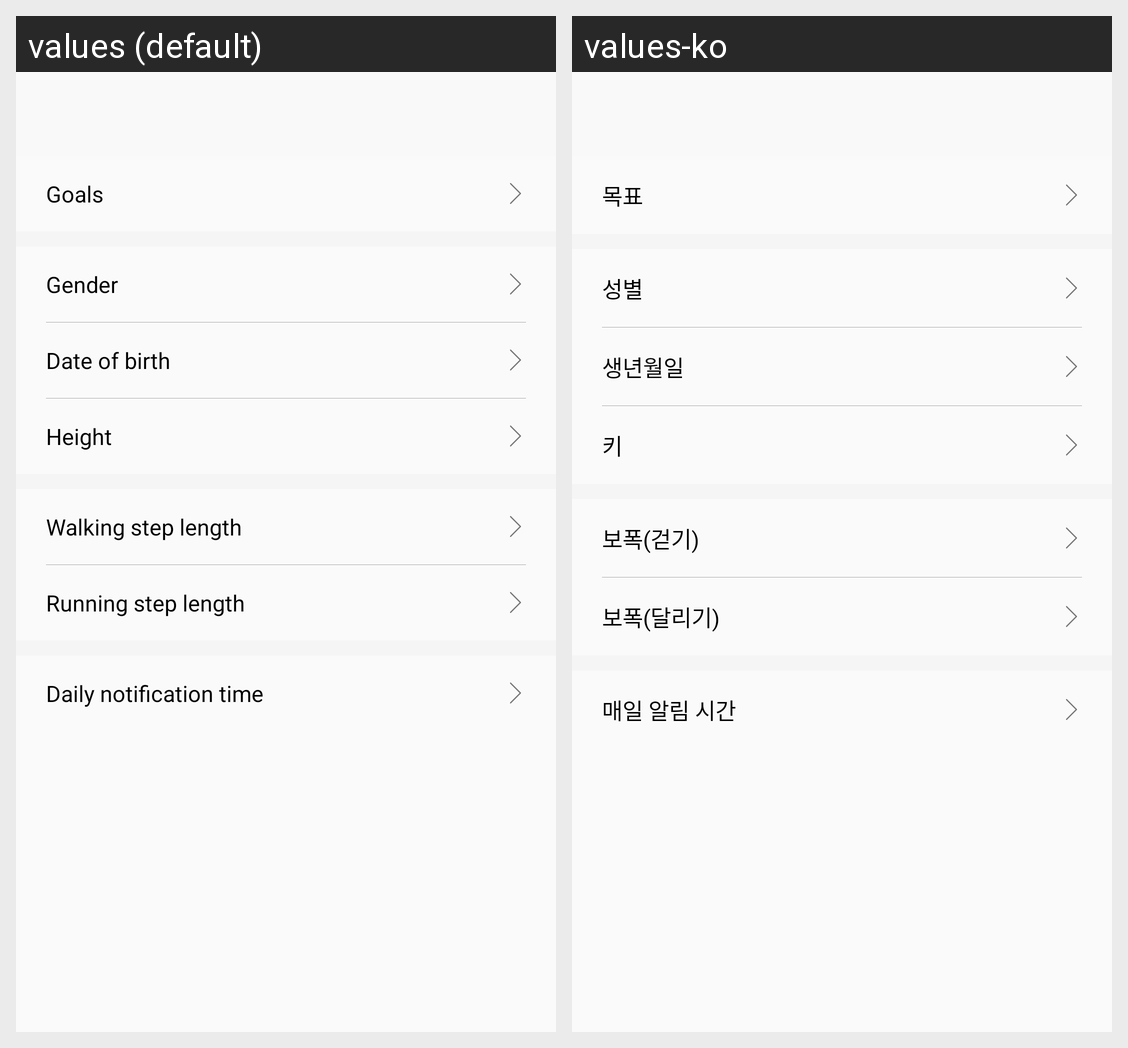

This grid shows one Android layout under two languages. Give, for every string resource on the screen, its name, the default text and each shown locale's text.
Android screen res/layout/fragment_settings.xml rendered under 2 locales, left to right: values (default), values-ko. Device: Nexus 5 (rendered at 1080×1920; each locale shown at half size, 540×960, under a caption strip naming it); theme AppTheme.
Strings drawn on this screen, with the default value and each locale's value (text and hints the layout hard-codes, and strings that could not be matched under every locale, appear in the picture but are not listed):

goals
  values: Goals
  values-ko: 목표

gender
  values: Gender
  values-ko: 성별

date_of_birth
  values: Date of birth
  values-ko: 생년월일

height
  values: Height
  values-ko: 키

walking_step_length
  values: Walking step length
  values-ko: 보폭(걷기)

running_step_length
  values: Running step length
  values-ko: 보폭(달리기)

daily_notification_time
  values: Daily notification time
  values-ko: 매일 알림 시간
